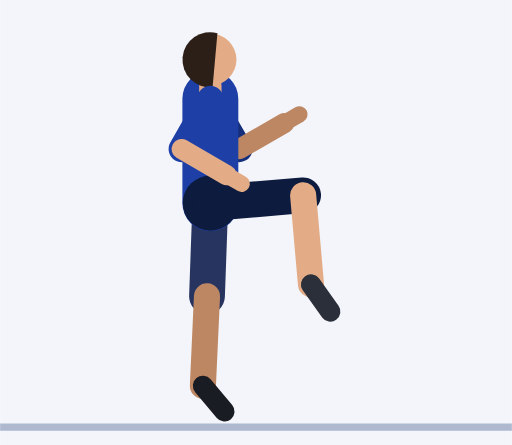
t = 0.00 s
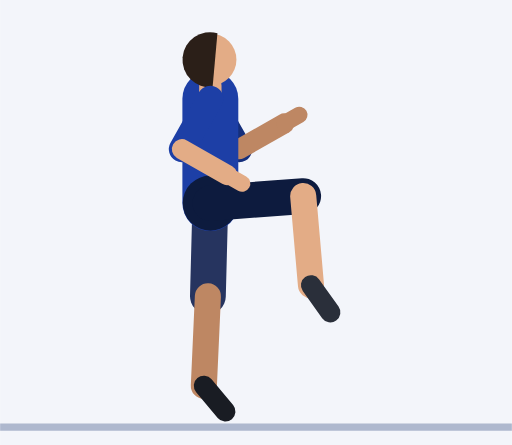
t = 0.30 s
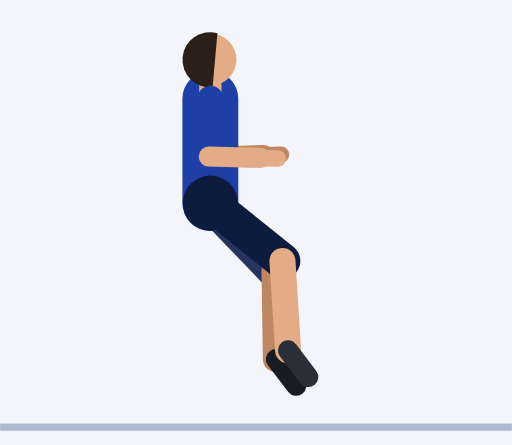
t = 0.61 s
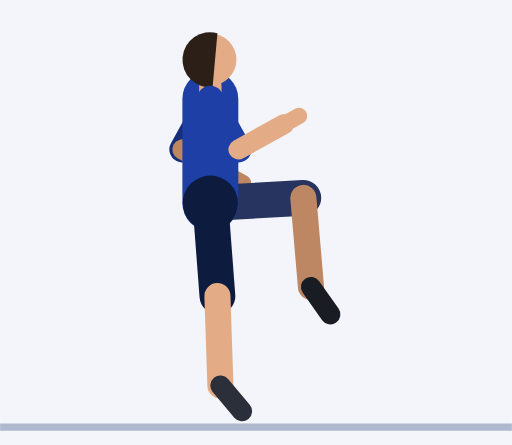
t = 0.91 s
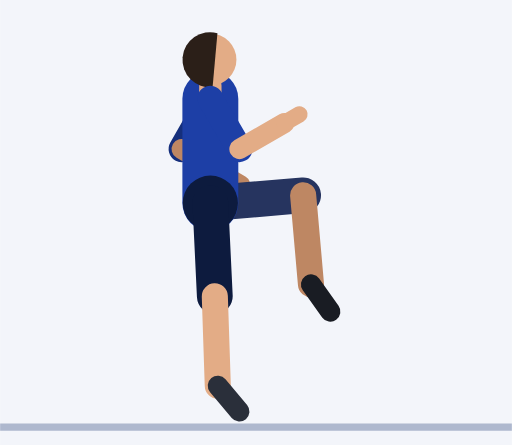
t = 1.21 s
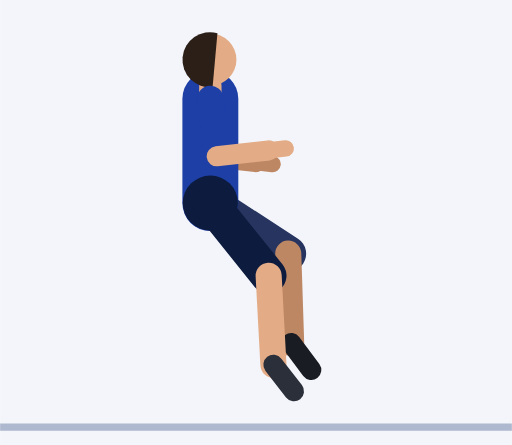
t = 1.52 s

The animated SVG that drew these frames (rendered in a browser with its animation timeline set to each time). Animation: 40 SMIL elements (animate=40); one cycle of 1.82 s, repeats indefinitely.

<svg xmlns="http://www.w3.org/2000/svg" viewBox="-56.4 -113.4 137.3 119.4"><rect x="-56.4" y="-113.4" width="137.3" height="119.4" fill="#F3F5FA"/><line x1="-56.4" y1="1.2" x2="80.9" y2="1.2" stroke="#AEB8CE" stroke-width="2"/><line x1="0" y1="-86.9" x2="7.8" y2="-73.4" stroke="#152F7C" stroke-width="7" stroke-linecap="round"><animate attributeName="x2" dur="1.82s" repeatCount="indefinite" values="7.8;7.8;7.8;7.8;7.8;7.3;5.9;3.9;1.3;-1.3;-3.9;-5.9;-7.3;-7.7;-7.7;-7.7;-7.7;-7.7;-7.3;-5.9;-3.9;-1.3;1.3;3.9;5.9;7.3"/><animate attributeName="y2" dur="1.82s" repeatCount="indefinite" values="-73.4;-73.4;-73.4;-73.4;-73.4;-73.2;-72.5;-71.8;-71.4;-71.4;-71.8;-72.5;-73.2;-73.4;-73.4;-73.4;-73.4;-73.4;-73.2;-72.5;-71.8;-71.4;-71.4;-71.8;-72.5;-73.2"/></line><line x1="7.8" y1="-73.4" x2="19.9" y2="-80.4" stroke="#BE8763" stroke-width="5.4" stroke-linecap="round"><animate attributeName="x1" dur="1.82s" repeatCount="indefinite" values="7.8;7.8;7.8;7.8;7.8;7.3;5.9;3.9;1.3;-1.3;-3.9;-5.9;-7.3;-7.7;-7.7;-7.7;-7.7;-7.7;-7.3;-5.9;-3.9;-1.3;1.3;3.9;5.9;7.3"/><animate attributeName="y1" dur="1.82s" repeatCount="indefinite" values="-73.4;-73.4;-73.4;-73.4;-73.4;-73.2;-72.5;-71.8;-71.4;-71.4;-71.8;-72.5;-73.2;-73.4;-73.4;-73.4;-73.4;-73.4;-73.2;-72.5;-71.8;-71.4;-71.4;-71.8;-72.5;-73.2"/><animate attributeName="x2" dur="1.82s" repeatCount="indefinite" values="19.9;19.9;19.9;19.9;19.9;19.6;18.9;17.4;15.3;12.6;9.7;7;5.1;4.4;4.4;4.4;4.4;4.4;5.1;7;9.7;12.6;15.3;17.4;18.9;19.6"/><animate attributeName="y2" dur="1.82s" repeatCount="indefinite" values="-80.4;-80.4;-80.4;-80.4;-80.4;-79.7;-77.9;-75.3;-72.6;-70.2;-68.4;-67.2;-66.6;-66.4;-66.4;-66.4;-66.4;-66.4;-66.6;-67.2;-68.4;-70.2;-72.6;-75.3;-77.9;-79.7"/></line><line x1="19.9" y1="-80.4" x2="23.9" y2="-82.7" stroke="#BE8763" stroke-width="4.4" stroke-linecap="round"><animate attributeName="x1" dur="1.82s" repeatCount="indefinite" values="19.9;19.9;19.9;19.9;19.9;19.6;18.9;17.4;15.3;12.6;9.7;7;5.1;4.4;4.4;4.4;4.4;4.4;5.1;7;9.7;12.6;15.3;17.4;18.9;19.6"/><animate attributeName="y1" dur="1.82s" repeatCount="indefinite" values="-80.4;-80.4;-80.4;-80.4;-80.4;-79.7;-77.9;-75.3;-72.6;-70.2;-68.4;-67.2;-66.6;-66.4;-66.4;-66.4;-66.4;-66.4;-66.6;-67.2;-68.4;-70.2;-72.6;-75.3;-77.9;-79.7"/><animate attributeName="x2" dur="1.82s" repeatCount="indefinite" values="23.9;23.9;23.9;23.9;23.9;23.7;23.1;21.9;19.9;17.2;14.1;11.3;9.2;8.4;8.4;8.4;8.4;8.4;9.2;11.3;14.1;17.2;19.9;21.9;23.1;23.7"/><animate attributeName="y2" dur="1.82s" repeatCount="indefinite" values="-82.7;-82.7;-82.7;-82.7;-82.7;-81.9;-79.6;-76.5;-73;-69.8;-67.2;-65.4;-64.4;-64.1;-64.1;-64.1;-64.1;-64.1;-64.4;-65.4;-67.2;-69.8;-73;-76.5;-79.6;-81.9"/></line><line x1="0" y1="-58.9" x2="-0.9" y2="-33.9" stroke="#26345F" stroke-width="9.6" stroke-linecap="round"><animate attributeName="x2" dur="1.82s" repeatCount="indefinite" values="-0.9;-0.9;-0.9;-0.9;-0.9;0.6;4.5;9.8;15.6;20.4;23.5;24.8;25;24.9;24.9;24.9;24.9;24.9;25;24.8;23.5;20.4;15.6;9.8;4.5;0.6"/><animate attributeName="y2" dur="1.82s" repeatCount="indefinite" values="-33.9;-33.9;-33.9;-33.9;-33.9;-33.9;-34.3;-35.9;-39.3;-44.4;-50.2;-55.7;-59.6;-61;-61;-61;-61;-61;-59.6;-55.7;-50.2;-44.4;-39.3;-35.9;-34.3;-33.9"/></line><line x1="-0.9" y1="-33.9" x2="-2" y2="-9.9" stroke="#BE8763" stroke-width="7" stroke-linecap="round"><animate attributeName="x1" dur="1.82s" repeatCount="indefinite" values="-0.9;-0.9;-0.9;-0.9;-0.9;0.6;4.5;9.8;15.6;20.4;23.5;24.8;25;24.9;24.9;24.9;24.9;24.9;25;24.8;23.5;20.4;15.6;9.8;4.5;0.6"/><animate attributeName="y1" dur="1.82s" repeatCount="indefinite" values="-33.9;-33.9;-33.9;-33.9;-33.9;-33.9;-34.3;-35.9;-39.3;-44.4;-50.2;-55.7;-59.6;-61;-61;-61;-61;-61;-59.6;-55.7;-50.2;-44.4;-39.3;-35.9;-34.3;-33.9"/><animate attributeName="x2" dur="1.82s" repeatCount="indefinite" values="-2;-2;-2;-2;-2;-0.4;3.7;9.5;15.8;21.1;24.7;26.5;27;27;27;27;27;27;27;26.5;24.7;21.1;15.8;9.5;3.7;-0.4"/><animate attributeName="y2" dur="1.82s" repeatCount="indefinite" values="-9.9;-9.9;-9.9;-9.9;-9.9;-9.9;-10.3;-11.9;-15.3;-20.4;-26.3;-31.8;-35.7;-37.1;-37.1;-37.1;-37.1;-37.1;-35.7;-31.8;-26.3;-20.4;-15.3;-11.9;-10.3;-9.9"/></line><line x1="-2" y1="-9.9" x2="3.8" y2="-3" stroke="#191C23" stroke-width="5.4" stroke-linecap="round"><animate attributeName="x1" dur="1.82s" repeatCount="indefinite" values="-2;-2;-2;-2;-2;-0.4;3.7;9.5;15.8;21.1;24.7;26.5;27;27;27;27;27;27;27;26.5;24.7;21.1;15.8;9.5;3.7;-0.4"/><animate attributeName="y1" dur="1.82s" repeatCount="indefinite" values="-9.9;-9.9;-9.9;-9.9;-9.9;-9.9;-10.3;-11.9;-15.3;-20.4;-26.3;-31.8;-35.7;-37.1;-37.1;-37.1;-37.1;-37.1;-35.7;-31.8;-26.3;-20.4;-15.3;-11.9;-10.3;-9.9"/><animate attributeName="x2" dur="1.82s" repeatCount="indefinite" values="3.8;3.8;3.8;3.8;3.8;5.3;9.4;15.2;21.3;26.5;30.1;31.7;32.2;32.2;32.2;32.2;32.2;32.2;32.2;31.7;30.1;26.5;21.3;15.2;9.4;5.3"/><animate attributeName="y2" dur="1.82s" repeatCount="indefinite" values="-3;-3;-3;-3;-3;-3;-3.3;-4.8;-8.2;-13.2;-19;-24.4;-28.3;-29.8;-29.8;-29.8;-29.8;-29.8;-28.3;-24.4;-19;-13.2;-8.2;-4.8;-3.3;-3"/></line><line x1="0" y1="-58.9" x2="0" y2="-86.9" stroke="#1D3FA6" stroke-width="15" stroke-linecap="round"/><circle cx="0" cy="-58.9" r="7.4" fill="#0D1B3E"/><line x1="0" y1="-86.9" x2="0" y2="-90.4" stroke="#E3AC86" stroke-width="6" stroke-linecap="round"/><circle cx="0" cy="-97.4" r="7" fill="#E3AC86"/><path d="M1.9 -104.5 A7.4 7.4 0 1 0 0.6 -90 Z" fill="#2B1F18"/><line x1="0" y1="-58.9" x2="24.9" y2="-61" stroke="#0D1B3E" stroke-width="9.6" stroke-linecap="round"><animate attributeName="x2" dur="1.82s" repeatCount="indefinite" values="24.9;24.9;24.9;24.9;24.9;25;24.8;23.6;20.8;16.5;11.2;6.2;2.6;1.2;1.2;1.2;1.2;1.2;2.6;6.2;11.2;16.5;20.8;23.6;24.8;25"/><animate attributeName="y2" dur="1.82s" repeatCount="indefinite" values="-61;-61;-61;-61;-61;-59.7;-56;-50.7;-45.1;-40;-36.5;-34.6;-34;-33.9;-33.9;-33.9;-33.9;-33.9;-34;-34.6;-36.5;-40;-45.1;-50.7;-56;-59.7"/></line><line x1="24.9" y1="-61" x2="27" y2="-37.1" stroke="#E3AC86" stroke-width="7" stroke-linecap="round"><animate attributeName="x1" dur="1.82s" repeatCount="indefinite" values="24.9;24.9;24.9;24.9;24.9;25;24.8;23.6;20.8;16.5;11.2;6.2;2.6;1.2;1.2;1.2;1.2;1.2;2.6;6.2;11.2;16.5;20.8;23.6;24.8;25"/><animate attributeName="y1" dur="1.82s" repeatCount="indefinite" values="-61;-61;-61;-61;-61;-59.7;-56;-50.7;-45.1;-40;-36.5;-34.6;-34;-33.9;-33.9;-33.9;-33.9;-33.9;-34;-34.6;-36.5;-40;-45.1;-50.7;-56;-59.7"/><animate attributeName="x2" dur="1.82s" repeatCount="indefinite" values="27;27;27;27;27;27;26.8;25.4;22.4;17.8;12.4;7.2;3.4;2;2;2;2;2;3.4;7.2;12.4;17.8;22.4;25.4;26.8;27"/><animate attributeName="y2" dur="1.82s" repeatCount="indefinite" values="-37.1;-37.1;-37.1;-37.1;-37.1;-35.7;-32;-26.8;-21.1;-16.1;-12.5;-10.7;-10;-9.9;-9.9;-9.9;-9.9;-9.9;-10;-10.7;-12.5;-16.1;-21.1;-26.8;-32;-35.7"/></line><line x1="27" y1="-37.1" x2="32.2" y2="-29.8" stroke="#2A2F3A" stroke-width="5.4" stroke-linecap="round"><animate attributeName="x1" dur="1.82s" repeatCount="indefinite" values="27;27;27;27;27;27;26.8;25.4;22.4;17.8;12.4;7.2;3.4;2;2;2;2;2;3.4;7.2;12.4;17.8;22.4;25.4;26.8;27"/><animate attributeName="y1" dur="1.82s" repeatCount="indefinite" values="-37.1;-37.1;-37.1;-37.1;-37.1;-35.7;-32;-26.8;-21.1;-16.1;-12.5;-10.7;-10;-9.9;-9.9;-9.9;-9.9;-9.9;-10;-10.7;-12.5;-16.1;-21.1;-26.8;-32;-35.7"/><animate attributeName="x2" dur="1.82s" repeatCount="indefinite" values="32.2;32.2;32.2;32.2;32.2;32.2;32;30.7;27.8;23.3;18;12.9;9.2;7.8;7.8;7.8;7.8;7.8;9.2;12.9;18;23.3;27.8;30.7;32;32.2"/><animate attributeName="y2" dur="1.82s" repeatCount="indefinite" values="-29.8;-29.8;-29.8;-29.8;-29.8;-28.4;-24.7;-19.6;-13.9;-9;-5.5;-3.7;-3.1;-3;-3;-3;-3;-3;-3.1;-3.7;-5.5;-9;-13.9;-19.6;-24.7;-28.4"/></line><line x1="0" y1="-86.9" x2="-7.7" y2="-73.4" stroke="#1D3FA6" stroke-width="7" stroke-linecap="round"><animate attributeName="x2" dur="1.82s" repeatCount="indefinite" values="-7.7;-7.7;-7.7;-7.7;-7.7;-7.3;-5.9;-3.9;-1.3;1.3;3.9;5.9;7.3;7.8;7.8;7.8;7.8;7.8;7.3;5.9;3.9;1.3;-1.3;-3.9;-5.9;-7.3"/><animate attributeName="y2" dur="1.82s" repeatCount="indefinite" values="-73.4;-73.4;-73.4;-73.4;-73.4;-73.2;-72.5;-71.8;-71.4;-71.4;-71.8;-72.5;-73.2;-73.4;-73.4;-73.4;-73.4;-73.4;-73.2;-72.5;-71.8;-71.4;-71.4;-71.8;-72.5;-73.2"/></line><line x1="-7.7" y1="-73.4" x2="4.4" y2="-66.4" stroke="#E3AC86" stroke-width="5.4" stroke-linecap="round"><animate attributeName="x1" dur="1.82s" repeatCount="indefinite" values="-7.7;-7.7;-7.7;-7.7;-7.7;-7.3;-5.9;-3.9;-1.3;1.3;3.9;5.9;7.3;7.8;7.8;7.8;7.8;7.8;7.3;5.9;3.9;1.3;-1.3;-3.9;-5.9;-7.3"/><animate attributeName="y1" dur="1.82s" repeatCount="indefinite" values="-73.4;-73.4;-73.4;-73.4;-73.4;-73.2;-72.5;-71.8;-71.4;-71.4;-71.8;-72.5;-73.2;-73.4;-73.4;-73.4;-73.4;-73.4;-73.2;-72.5;-71.8;-71.4;-71.4;-71.8;-72.5;-73.2"/><animate attributeName="x2" dur="1.82s" repeatCount="indefinite" values="4.4;4.4;4.4;4.4;4.4;5.1;7;9.7;12.6;15.3;17.4;18.9;19.6;19.9;19.9;19.9;19.9;19.9;19.6;18.9;17.4;15.3;12.6;9.7;7;5.1"/><animate attributeName="y2" dur="1.82s" repeatCount="indefinite" values="-66.4;-66.4;-66.4;-66.4;-66.4;-66.6;-67.2;-68.4;-70.2;-72.6;-75.3;-77.9;-79.7;-80.4;-80.4;-80.4;-80.4;-80.4;-79.7;-77.9;-75.3;-72.6;-70.2;-68.4;-67.2;-66.6"/></line><line x1="4.4" y1="-66.4" x2="8.4" y2="-64.1" stroke="#E3AC86" stroke-width="4.4" stroke-linecap="round"><animate attributeName="x1" dur="1.82s" repeatCount="indefinite" values="4.4;4.4;4.4;4.4;4.4;5.1;7;9.7;12.6;15.3;17.4;18.9;19.6;19.9;19.9;19.9;19.9;19.9;19.6;18.9;17.4;15.3;12.6;9.7;7;5.1"/><animate attributeName="y1" dur="1.82s" repeatCount="indefinite" values="-66.4;-66.4;-66.4;-66.4;-66.4;-66.6;-67.2;-68.4;-70.2;-72.6;-75.3;-77.9;-79.7;-80.4;-80.4;-80.4;-80.4;-80.4;-79.7;-77.9;-75.3;-72.6;-70.2;-68.4;-67.2;-66.6"/><animate attributeName="x2" dur="1.82s" repeatCount="indefinite" values="8.4;8.4;8.4;8.4;8.4;9.2;11.3;14.1;17.2;19.9;21.9;23.1;23.7;23.9;23.9;23.9;23.9;23.9;23.7;23.1;21.9;19.9;17.2;14.1;11.3;9.2"/><animate attributeName="y2" dur="1.82s" repeatCount="indefinite" values="-64.1;-64.1;-64.1;-64.1;-64.1;-64.4;-65.4;-67.2;-69.8;-73;-76.5;-79.6;-81.9;-82.7;-82.7;-82.7;-82.7;-82.7;-81.9;-79.6;-76.5;-73;-69.8;-67.2;-65.4;-64.4"/></line></svg>
